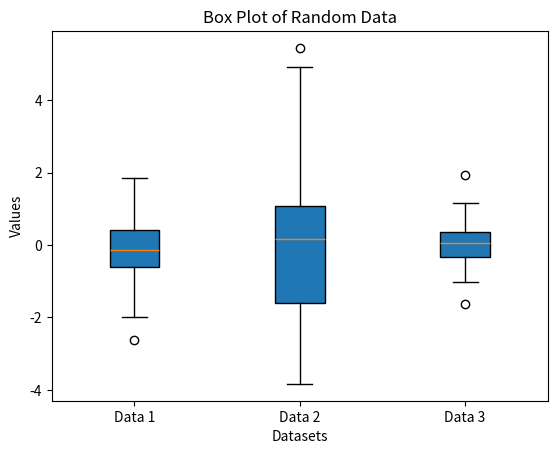

Write the Python code that produced this figure.
import numpy as np
import matplotlib.pyplot as plt

# Set a random seed for reproducibility 
np.random.seed(42)

# Generate random data
data1 = np.random.normal(loc=0, scale=1, size=100) 
data2 = np.random.normal(loc=0, scale=2, size=100) 
data3 = np.random.normal(loc=0, scale=0.5, size=100)

# Create a list of data for box plots 
data_to_plot = [data1, data2, data3] 
# print(data_to_plot)

# Create a box plot
plt.boxplot(data_to_plot, vert=True, patch_artist=True)

# Add labels and title
plt.xticks([1, 2, 3], ['Data 1', 'Data 2', 'Data 3']) 
plt.xlabel('Datasets')
plt.ylabel('Values')
plt.title('Box Plot of Random Data')
plt.show()